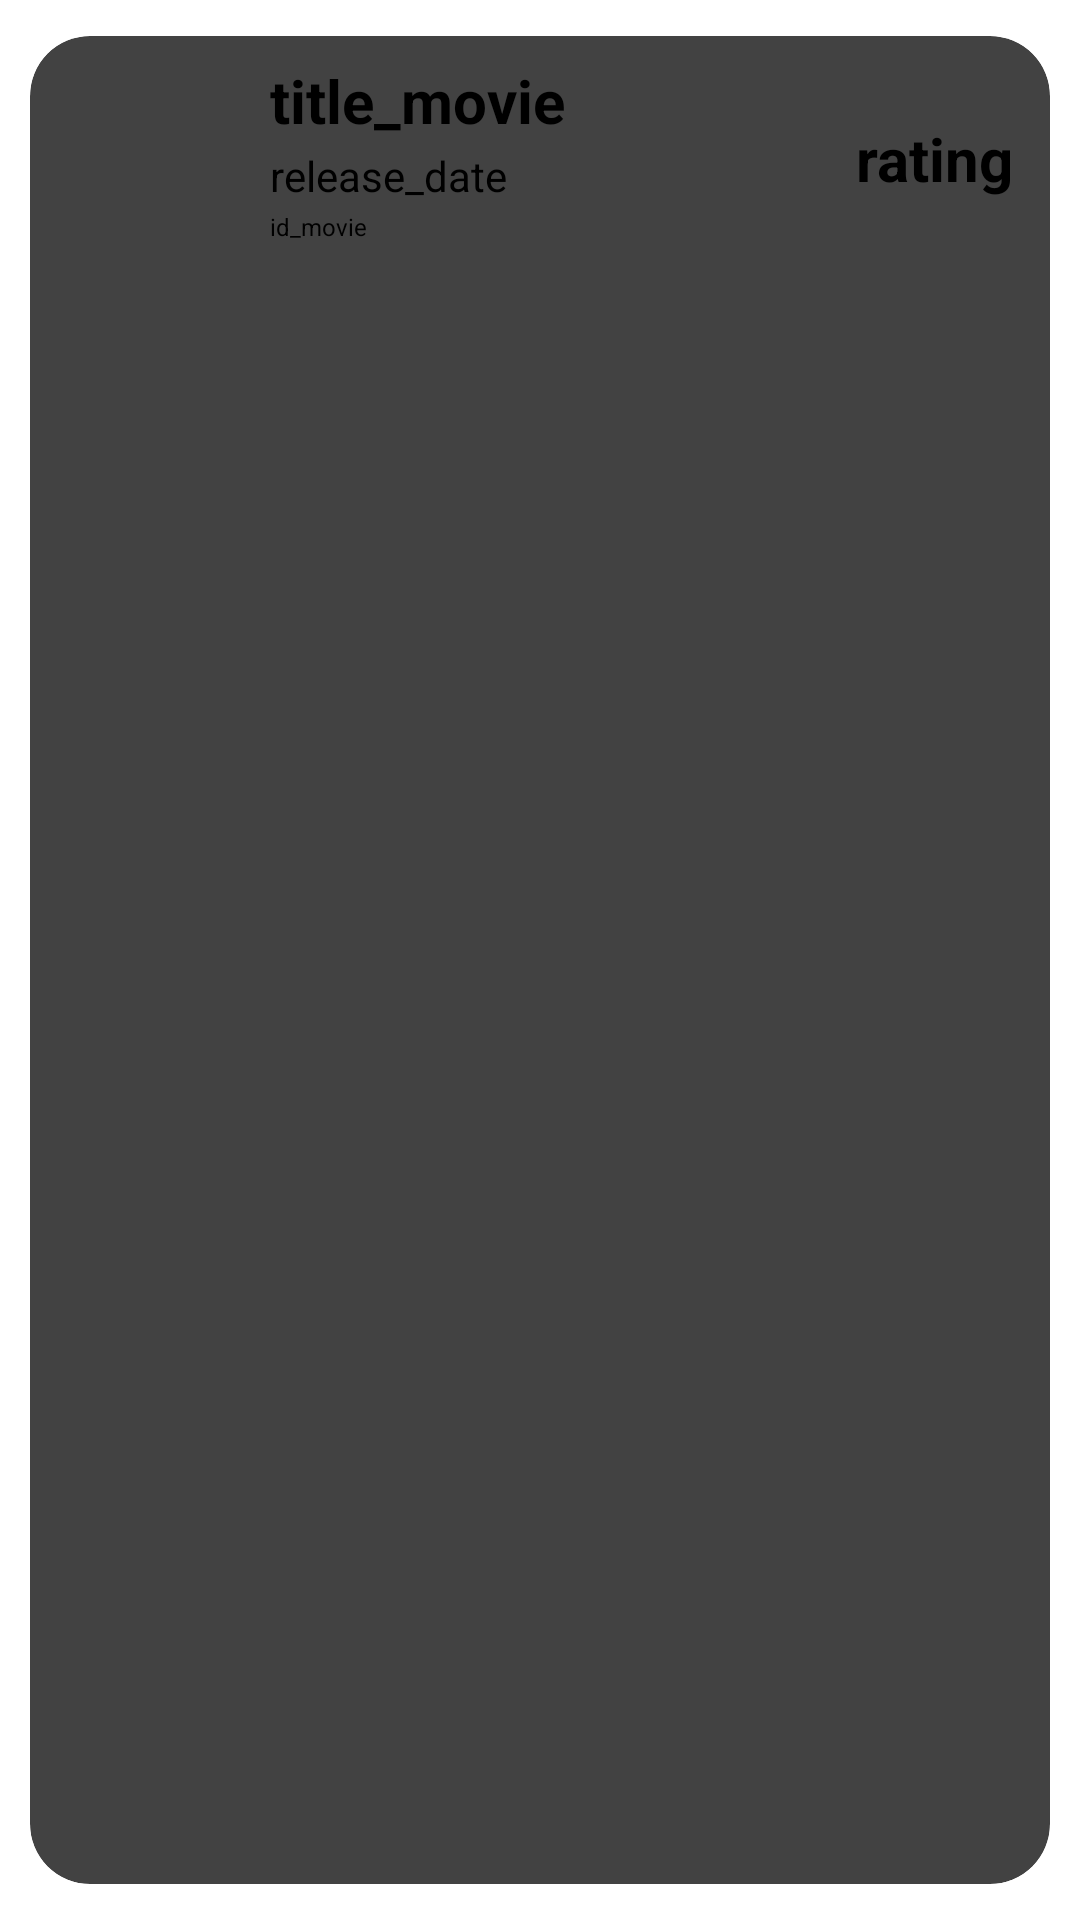

Produce the Android XML layout that renders to this screen, including the resource entries it uses.
<!-- AndroidManifest.xml: application theme Theme.TheMovieDBApp -->
<!-- res/layout/element_recycle_view.xml -->
<?xml version="1.0" encoding="utf-8"?>
<androidx.cardview.widget.CardView xmlns:android="http://schemas.android.com/apk/res/android"
    xmlns:app="http://schemas.android.com/apk/res-auto"

    android:id="@+id/cardViewTemplate"
    android:layout_width="match_parent"
    android:layout_height="wrap_content"
    app:cardCornerRadius="20dp"
    app:cardElevation="4dp"
    app:cardUseCompatPadding="true">

    <LinearLayout
        android:layout_width="match_parent"
        android:layout_height="wrap_content"
        android:animateLayoutChanges="true"
        android:orientation="vertical">

        <RelativeLayout
            android:layout_width="match_parent"
            android:layout_height="wrap_content"
            android:orientation="horizontal"
            android:padding="6dp">

            <ImageView
                android:id="@+id/iconImageView"
                android:layout_width="70dp"
                android:layout_height="70dp"
                android:layout_alignParentStart="true"
                android:layout_alignParentLeft="true"
                android:layout_centerVertical="true"
                android:layout_gravity="center"
                android:paddingLeft="14dp"
                android:paddingRight="14dp" />

            <LinearLayout
                android:id="@+id/linearLayout"
                android:layout_width="wrap_content"
                android:layout_height="wrap_content"
                android:layout_alignParentTop="true"
                android:layout_marginStart="4dp"
                android:layout_marginLeft="4dp"
                android:layout_marginTop="2dp"
                android:layout_toEndOf="@+id/iconImageView"
                android:layout_toRightOf="@+id/iconImageView"
                android:orientation="vertical">

                <TextView
                    android:id="@+id/titleTextView"
                    android:layout_width="match_parent"
                    android:layout_height="wrap_content"
                    android:layout_marginBottom="2dp"
                    android:text="title_movie"
                    android:textSize="20sp"
                    android:textStyle="bold" />

                <TextView
                    android:id="@+id/releaseDateTextView"
                    android:layout_width="match_parent"
                    android:layout_height="wrap_content"
                    android:layout_marginBottom="2dp"
                    android:text="release_date"
                    android:textSize="14sp" />

                <TextView
                    android:id="@+id/idMovieTextView"
                    android:layout_width="match_parent"
                    android:layout_height="wrap_content"
                    android:layout_marginBottom="2dp"
                    android:text="id_movie"
                    android:textSize="8dp" />
            </LinearLayout>

            <TextView
                android:id="@+id/ratingTextView"
                android:layout_width="wrap_content"
                android:layout_height="wrap_content"
                android:layout_alignParentEnd="true"
                android:layout_alignParentRight="true"
                android:layout_centerVertical="true"
                android:layout_marginStart="6dp"
                android:layout_marginTop="6dp"
                android:layout_marginEnd="6dp"
                android:layout_marginRight="6dp"
                android:layout_marginBottom="6dp"
                android:text="rating"
                android:textSize="20dp"
                android:textStyle="bold" />
        </RelativeLayout>
    </LinearLayout>
</androidx.cardview.widget.CardView>
<!-- resources referenced by this layout -->
<resources>
  <style name="Theme.TheMovieDBApp" parent="Base.Theme.TheMovieDBApp">
          
          <item name="android:navigationBarColor">@android:color/transparent</item>
          <item name="android:statusBarColor">@android:color/transparent</item>
          <item name="android:windowLightStatusBar">?attr/isLightTheme</item>
      </style>
</resources>
